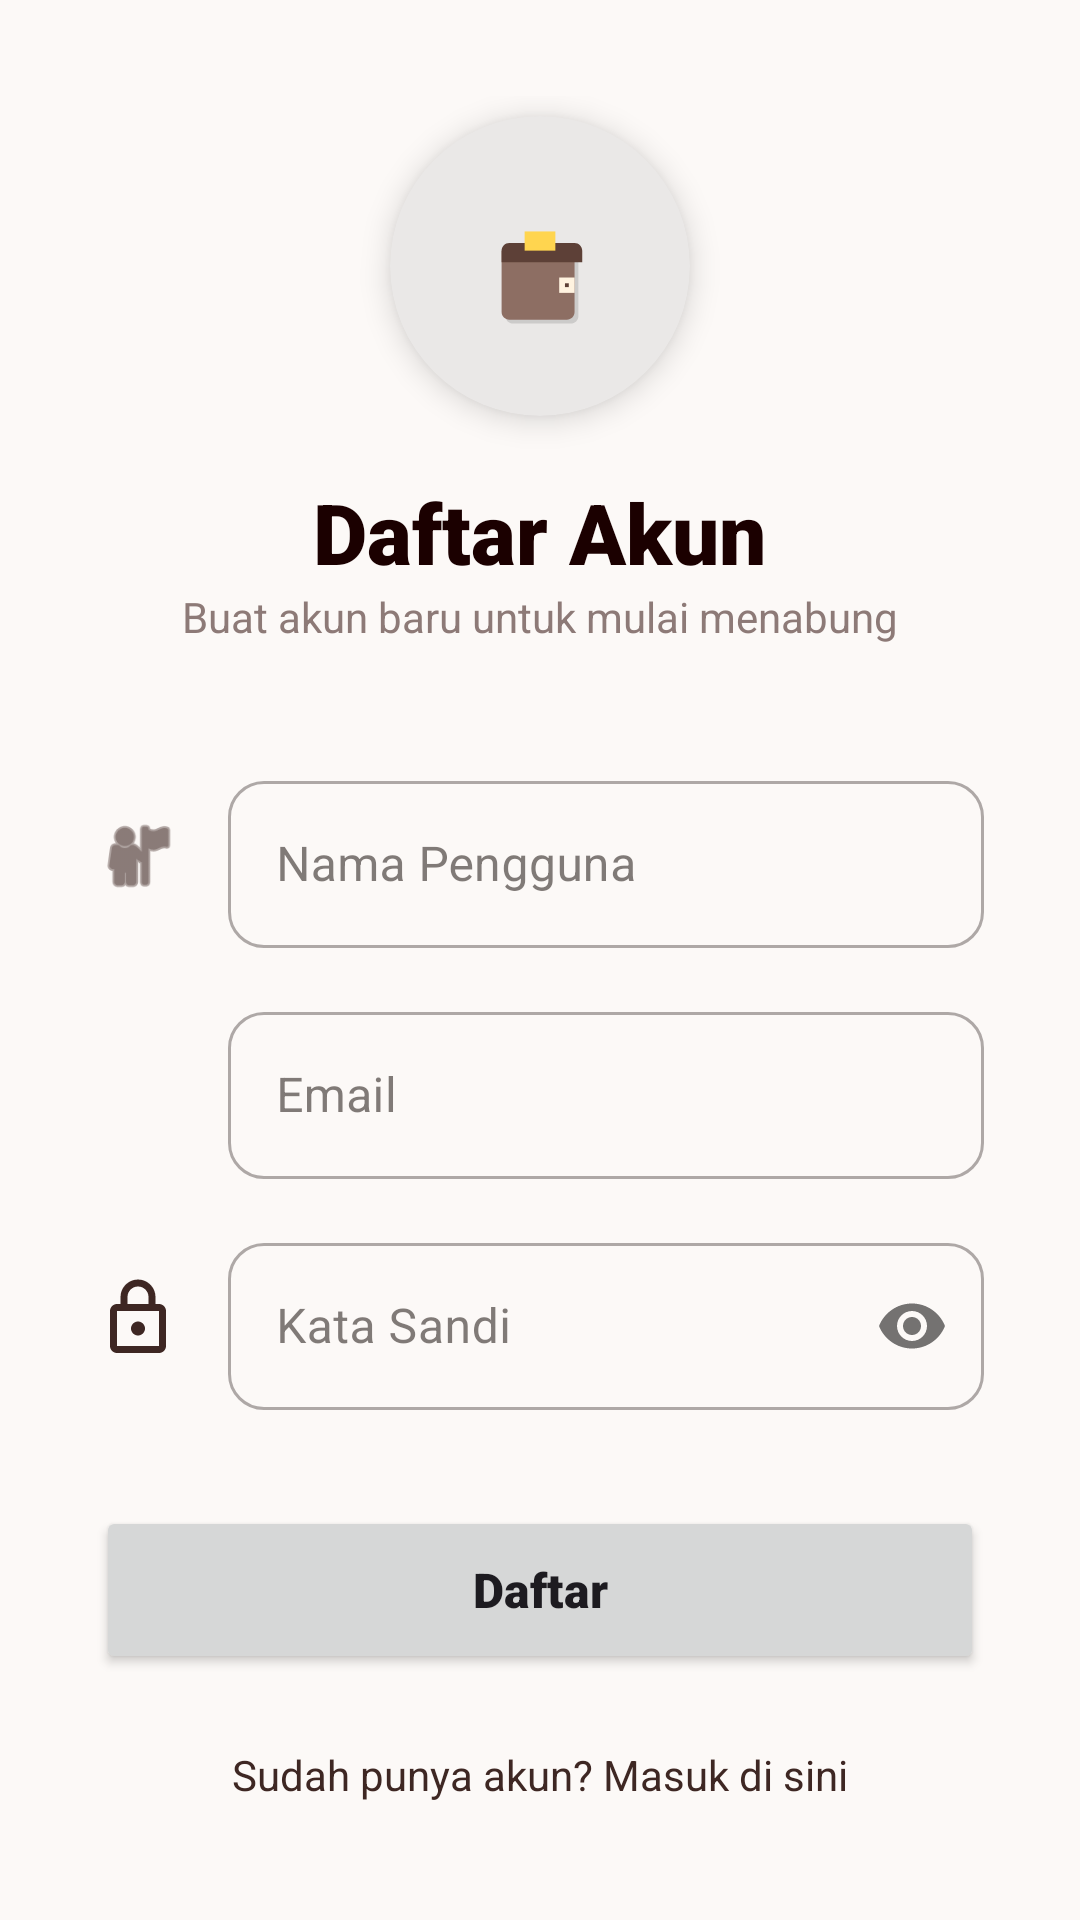

Here is an Android app screen rendered from its layout file. Give the layout XML and the strings, colors and styles it references.
<!-- AndroidManifest.xml: application theme Theme.DailyCash -->
<!-- res/layout/activity_register.xml -->
<?xml version="1.0" encoding="utf-8"?>
<androidx.core.widget.NestedScrollView xmlns:android="http://schemas.android.com/apk/res/android"
    xmlns:app="http://schemas.android.com/apk/res-auto"
    android:layout_width="match_parent"
    android:layout_height="match_parent"
    android:background="@color/cream_bg"
    android:fillViewport="true">

    <LinearLayout
        android:layout_width="match_parent"
        android:layout_height="wrap_content"
        android:gravity="center"
        android:orientation="vertical"
        android:padding="32dp">

        
        <com.google.android.material.card.MaterialCardView
            android:layout_width="100dp"
            android:layout_height="100dp"
            app:cardCornerRadius="50dp"
            app:cardElevation="6dp"
            app:cardBackgroundColor="@color/white"
            app:strokeWidth="0dp">
            <ImageView
                android:layout_width="match_parent"
                android:layout_height="match_parent"
                android:padding="18dp"
                android:src="@drawable/ic_app_logo"
                android:contentDescription="@string/content_description_logo" />
        </com.google.android.material.card.MaterialCardView>

        <TextView
            android:layout_width="wrap_content"
            android:layout_height="wrap_content"
            android:layout_marginTop="20dp"
            android:text="@string/register_title"
            android:textColor="@color/primary_dark_brown"
            android:textSize="28sp"
            android:fontFamily="sans-serif-black" />

        <TextView
            android:layout_width="wrap_content"
            android:layout_height="wrap_content"
            android:text="@string/register_desc"
            android:textColor="@color/text_hint"
            android:textSize="14sp" />

        
        <LinearLayout
            android:layout_width="match_parent"
            android:layout_height="wrap_content"
            android:layout_marginTop="40dp"
            android:gravity="center_vertical"
            android:orientation="horizontal">

            <ImageView
                android:layout_width="28dp"
                android:layout_height="28dp"
                android:src="@android:drawable/ic_menu_myplaces"
                app:tint="@color/primary_brown"
                android:contentDescription="@string/content_description_username" />

            <com.google.android.material.textfield.TextInputLayout
                style="@style/Widget.MaterialComponents.TextInputLayout.OutlinedBox"
                android:layout_width="0dp"
                android:layout_height="wrap_content"
                android:layout_marginStart="16dp"
                android:layout_weight="1"
                android:hint="@string/username_hint"
                app:boxCornerRadiusBottomEnd="12dp"
                app:boxCornerRadiusBottomStart="12dp"
                app:boxCornerRadiusTopEnd="12dp"
                app:boxCornerRadiusTopStart="12dp">
                <com.google.android.material.textfield.TextInputEditText
                    android:id="@+id/etRegisterName"
                    android:layout_width="match_parent"
                    android:layout_height="wrap_content"
                    android:inputType="textPersonName" />
            </com.google.android.material.textfield.TextInputLayout>
        </LinearLayout>

        
        <LinearLayout
            android:layout_width="match_parent"
            android:layout_height="wrap_content"
            android:layout_marginTop="16dp"
            android:gravity="center_vertical"
            android:orientation="horizontal">

            <ImageView
                android:layout_width="28dp"
                android:layout_height="28dp"
                android:src="@drawable/ic_email_24"
                app:tint="@color/primary_brown"
                android:contentDescription="@string/content_description_email" />

            <com.google.android.material.textfield.TextInputLayout
                style="@style/Widget.MaterialComponents.TextInputLayout.OutlinedBox"
                android:layout_width="0dp"
                android:layout_height="wrap_content"
                android:layout_marginStart="16dp"
                android:layout_weight="1"
                android:hint="@string/email_hint"
                app:boxCornerRadiusBottomEnd="12dp"
                app:boxCornerRadiusBottomStart="12dp"
                app:boxCornerRadiusTopEnd="12dp"
                app:boxCornerRadiusTopStart="12dp">
                <com.google.android.material.textfield.TextInputEditText
                    android:id="@+id/etRegisterEmail"
                    android:layout_width="match_parent"
                    android:layout_height="wrap_content"
                    android:inputType="textEmailAddress" />
            </com.google.android.material.textfield.TextInputLayout>
        </LinearLayout>

        
        <LinearLayout
            android:layout_width="match_parent"
            android:layout_height="wrap_content"
            android:layout_marginTop="16dp"
            android:gravity="center_vertical"
            android:orientation="horizontal">

            <ImageView
                android:layout_width="28dp"
                android:layout_height="28dp"
                android:src="@drawable/ic_lock_24"
                app:tint="@color/primary_brown"
                android:contentDescription="@string/content_description_password" />

            <com.google.android.material.textfield.TextInputLayout
                style="@style/Widget.MaterialComponents.TextInputLayout.OutlinedBox"
                android:layout_width="0dp"
                android:layout_height="wrap_content"
                android:layout_marginStart="16dp"
                android:layout_weight="1"
                android:hint="@string/password_hint"
                app:boxCornerRadiusBottomEnd="12dp"
                app:boxCornerRadiusBottomStart="12dp"
                app:boxCornerRadiusTopEnd="12dp"
                app:boxCornerRadiusTopStart="12dp"
                app:passwordToggleEnabled="true">
                <com.google.android.material.textfield.TextInputEditText
                    android:id="@+id/etRegisterPassword"
                    android:layout_width="match_parent"
                    android:layout_height="wrap_content"
                    android:inputType="textPassword" />
            </com.google.android.material.textfield.TextInputLayout>
        </LinearLayout>

        <Button
            android:id="@+id/btnRegister"
            android:layout_width="match_parent"
            android:layout_height="56dp"
            android:layout_marginTop="32dp"
            android:text="@string/register_button"
            android:textAllCaps="false"
            android:textSize="16sp"
            android:fontFamily="sans-serif-black"
            app:cornerRadius="28dp" />

        <TextView
            android:id="@+id/tvToLogin"
            android:layout_width="wrap_content"
            android:layout_height="wrap_content"
            android:layout_marginTop="24dp"
            android:text="@string/to_login"
            android:textColor="@color/primary_brown"
            android:fontFamily="sans-serif-bold" />

        <ProgressBar
            android:id="@+id/registerProgressBar"
            android:layout_width="wrap_content"
            android:layout_height="wrap_content"
            android:layout_marginTop="16dp"
            android:visibility="gone" />

    </LinearLayout>
</androidx.core.widget.NestedScrollView>
<!-- resources referenced by this layout -->
<resources>
  <color name="cream_bg">#FCF9F7</color>
  <color name="primary_brown">#3E2723</color>
  <color name="primary_dark_brown">#1B0000</color>
  <color name="text_hint">#8D7A77</color>
  <color name="white">#FFFFFF</color>
  <!-- drawable ic_app_logo (drawable) -->
  <vector xmlns:android="http://schemas.android.com/apk/res/android"
      android:width="108dp"
      android:height="108dp"
      android:viewportWidth="100"
      android:viewportHeight="100">
  
      
      <path
          android:fillColor="#20000000"
          android:pathData="M32,44h38v32c0,2.2 -1.8,4 -4,4h-30c-2.2,0 -4,-1.8 -4,-4z" />
  
      
      <path
          android:fillColor="#8D6E63"
          android:pathData="M30,42h38v32c0,2.2 -1.8,4 -4,4h-30c-2.2,0 -4,-1.8 -4,-4z" />
  
      
      <path
          android:fillColor="#5D4037"
          android:pathData="M30,38h38c2.2,0 4,1.8 4,4v6h-42v-6c0,-2.2 1.8,-4 4,-4z" />
  
      
      <path
          android:fillColor="#FFD54F"
          android:pathData="M42,32h16v10h-16z" />
  
      
      <path
          android:fillColor="#FFF3E0"
          android:pathData="M60,56h8v8h-8z" />
      <path
          android:fillColor="#5D4037"
          android:pathData="M63,59h2v2h-2z" />
  </vector>
  <!-- drawable ic_lock_24 (drawable) -->
  <vector xmlns:android="http://schemas.android.com/apk/res/android"
      android:width="24dp"
      android:height="24dp"
      android:viewportWidth="24"
      android:viewportHeight="24">
    <path
        android:fillColor="#FF000000"
        android:pathData="M18,8h-1L17,6c0,-2.76 -2.24,-5 -5,-5S7,3.24 7,6v2L6,8c-1.1,0 -2,0.9 -2,2v10c0,1.1 0.9,2 2,2h12c1.1,0 2,-0.9 2,-2L20,10c0,-1.1 -0.9,-2 -2,-2zM9,6c0,-1.66 1.34,-3 3,-3s3,1.34 3,3v2L9,8L9,6zM18,20L6,20L6,10h12v10zM12,13c-1.1,0 -2,0.9 -2,2s0.9,2 2,2 2,-0.9 2,-2 -0.9,-2 -2,-2z"/>
  </vector>
  <string name="content_description_email">Ikon Email</string>
  <string name="content_description_logo">Logo DailyCash</string>
  <string name="content_description_password">Ikon Kata Sandi</string>
  <string name="content_description_username">Ikon Nama Pengguna</string>
  <string name="email_hint">Email</string>
  <string name="password_hint">Kata Sandi</string>
  <string name="register_button">Daftar</string>
  <string name="register_desc">Buat akun baru untuk mulai menabung</string>
  <string name="register_title">Daftar Akun</string>
  <string name="to_login">Sudah punya akun? Masuk di sini</string>
  <string name="username_hint">Nama Pengguna</string>
  <style name="Theme.DailyCash" parent="Base.Theme.DailyCash" />
  <color name="primary">#3E2723</color>
  <color name="primary_light">#A1887F</color>
  <color name="secondary">#C5A059</color>
  <color name="secondary_container">#FCF9F7</color>
  <color name="secondary_light">#FDF5E6</color>
  <color name="background_light">#FCF9F7</color>
  <color name="surface_light">#FFFFFF</color>
  <color name="on_surface_light">#2D2422</color>
  <color name="surface_variant_light">#F5F5F5</color>
  <color name="outline_light">#BCAAA4</color>
</resources>
